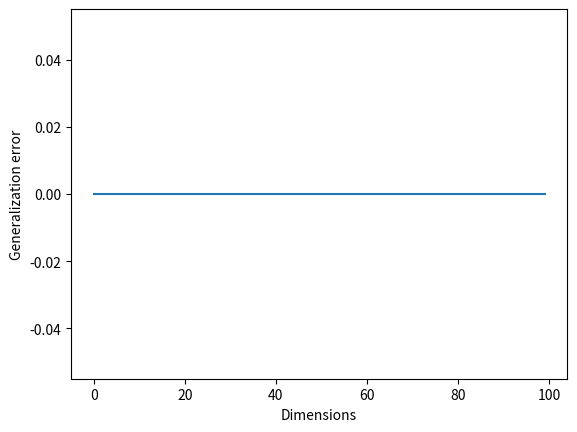

The script that saved this image: (Note: this script raises an exception after producing the figure.)
#######################################################################################
### Library to implement the algorithms: perceptron, winnow, least-squares and 1-NN ###
#######################################################################################

import numpy as np # import the numpy library to perform mathematical operations.

import matplotlib.pyplot as plt # import the matplotlib library to plot the data.

def winnow_algorithm(X_train, X_test, y_train):

    """
    
    Provides an implementation for the winnow algorithm.

    @param X_train: The training dataset.
    @param X_test: The testing dataset.
    @param y: The labels.
    
    """

    # intialise a list to store the weights.

    weights = np.ones((X_train.shape[1])) # initialize the weight vector to 1.

    n = X_train.shape[1] # find the number of dimensions.

    # Training loop
    for i in range(X_train.shape[0]): # iterate over the training data.

        x_i, y_i = X_train[i], y_train[i] # receive patterns x = {0, 1} and y = {0, 1}.

        y_i_hat = -1 if weights @ x_i < n else 1 # predict the label.

        if (y_i_hat != y_i): # if the prediction is wrong, update the weights.
            weights *= np.float_power(2, ((y_i - y_i_hat) * x_i)) # update the weights.


    return np.where(X_test @ weights < n, -1, 1) # return the predicted labels.

def perceptron_algorithm(X, y):

    """
    
    Provides an implementation for the perceptron algorithm.

    @param X: The input data.
    @param y: The labels.
    
    """

    weights = [] # intialise a list to store the weights.

    M = [] # initialise a list to store the margin.

    w = np.zeros(len(X[0])) # initialize the weight vector to 0.

    weights.append(w) # append the initial weight vector.

    M.append(0) # append the initial margin.

    for t in range(len(X)): # iterate over the data from t = 1 to m.

        # receive patterns x = {0, 1}
        x = X[t]

        # predict y_pred
        y_pred = np.sign(np.dot(w, x))

        y_target = y[t]

        # implement a mistake function to calculate the number of mistakes in the perceptron algorithm to update the weight. 

        if y_pred != y_target: # if the prediction is wrong, update the weights.

            w = w + y_target * x

        weights.append(w)

    return weights


def least_squares_algorithm(y_pred, y):

    """

    Provides an implementation for the least squares algorithm.

    @param y_pred: The predicted labels.

    @param y: The labels.

    """

    # find the difference between y_pred and y squared.
    difference_squared = (y_pred - y) ** 2

    # find the minimal difference between y_pred and y squared.
    min_difference_squared = np.min(difference_squared)

    return min_difference_squared    

def mistake(y_pred, y_target):

    """
    
    Provides an implementation for the mistake function.

    @param y_pred: The predicted labels.
    @param y_target: The target labels.
    
    """

    pass

classifiers = ["perceptron", "winnow", "least-squares", "1-NN"] # create a list to store the classifiers.


def plot_complexity(classifier_function, dimensions, samples_per_dimension):

    """
    
    Provides an implementation for plotting the complexity of the algorithms.

    @param classifier_function: The classifier function.

    @param dimensions: The dimensions.

    @param samples_per_dimension: The samples per dimension.
    
    """

    plt.plot(dimensions, samples_per_dimension, label=classifier_function.__name__) # plot the complexity of the algorithms.

    plt.xlabel("Dimensions") # set the x-axis label.

    plt.ylabel("Samples per dimension") # set the y-axis label.

    plt.savefig("complexity.png") # save the plot as a png file.

def sample_data(m, n):

    """
    
    Implement a function to sample data.

    @param m: The number of samples.

    @param n: The number of dimensions.
    
    """

    X = np.random.choice([-1, 1], size = (m, n)) # sample the data.

    y = np.random.choice([-1, 1], size = (m, 1)) # sample the labels.

    return X, y # return the data and labels.

def train_test_split(data):

    """
    
    Implement a function to split the data into training and testing data.

    @param data: The data.
    
    @return: The training and testing data.

    """

    return data[:int(len(data) * 0.8)], data[int(len(data) * 0.8):] # return the training and testing data.

errors_by_dimension = np.zeros(100) # create an array to store the errors by dimension.

for n in range(100):

    generalization_error = float('inf') # initialize the generalization error.

    m = 1 # initialize the number of samples.

    while m <= 40:

        X, y = sample_data(m, n) # sample the data.

        X_train, X_test = train_test_split(X) # split the data into training and testing data.

        y_train, y_test = train_test_split(y) # split the labels into training and testing labels.

        y_pred = winnow_algorithm(X_train, X_test, y_train) # predict the labels using the winnow algorithm.

        n_errors = np.sum(y_pred != y_test) # find the number of errors.

        print("Number of errors", n_errors)

        generalization_error = n_errors / len(y_test) # calculate the generalization error.

        print("Generalization error", generalization_error)

        if generalization_error <= 0.1: # if the generalization error is less than or equal to 0.1, allocate the value to the array.

            errors_by_dimension[n] = generalization_error # store the generalization error.

            break
            
        m += 1 # increment the number of samples.

plt.plot(range(100), errors_by_dimension, label="winnow") # plot the errors by dimension.

plt.xlabel("Dimensions") # set the x-axis label.

plt.ylabel("Generalization error") # set the y-axis label.

plt.savefig("Part-3-images/generalization_error.png") # save the plot as a png file.

print("SUCCESS!")